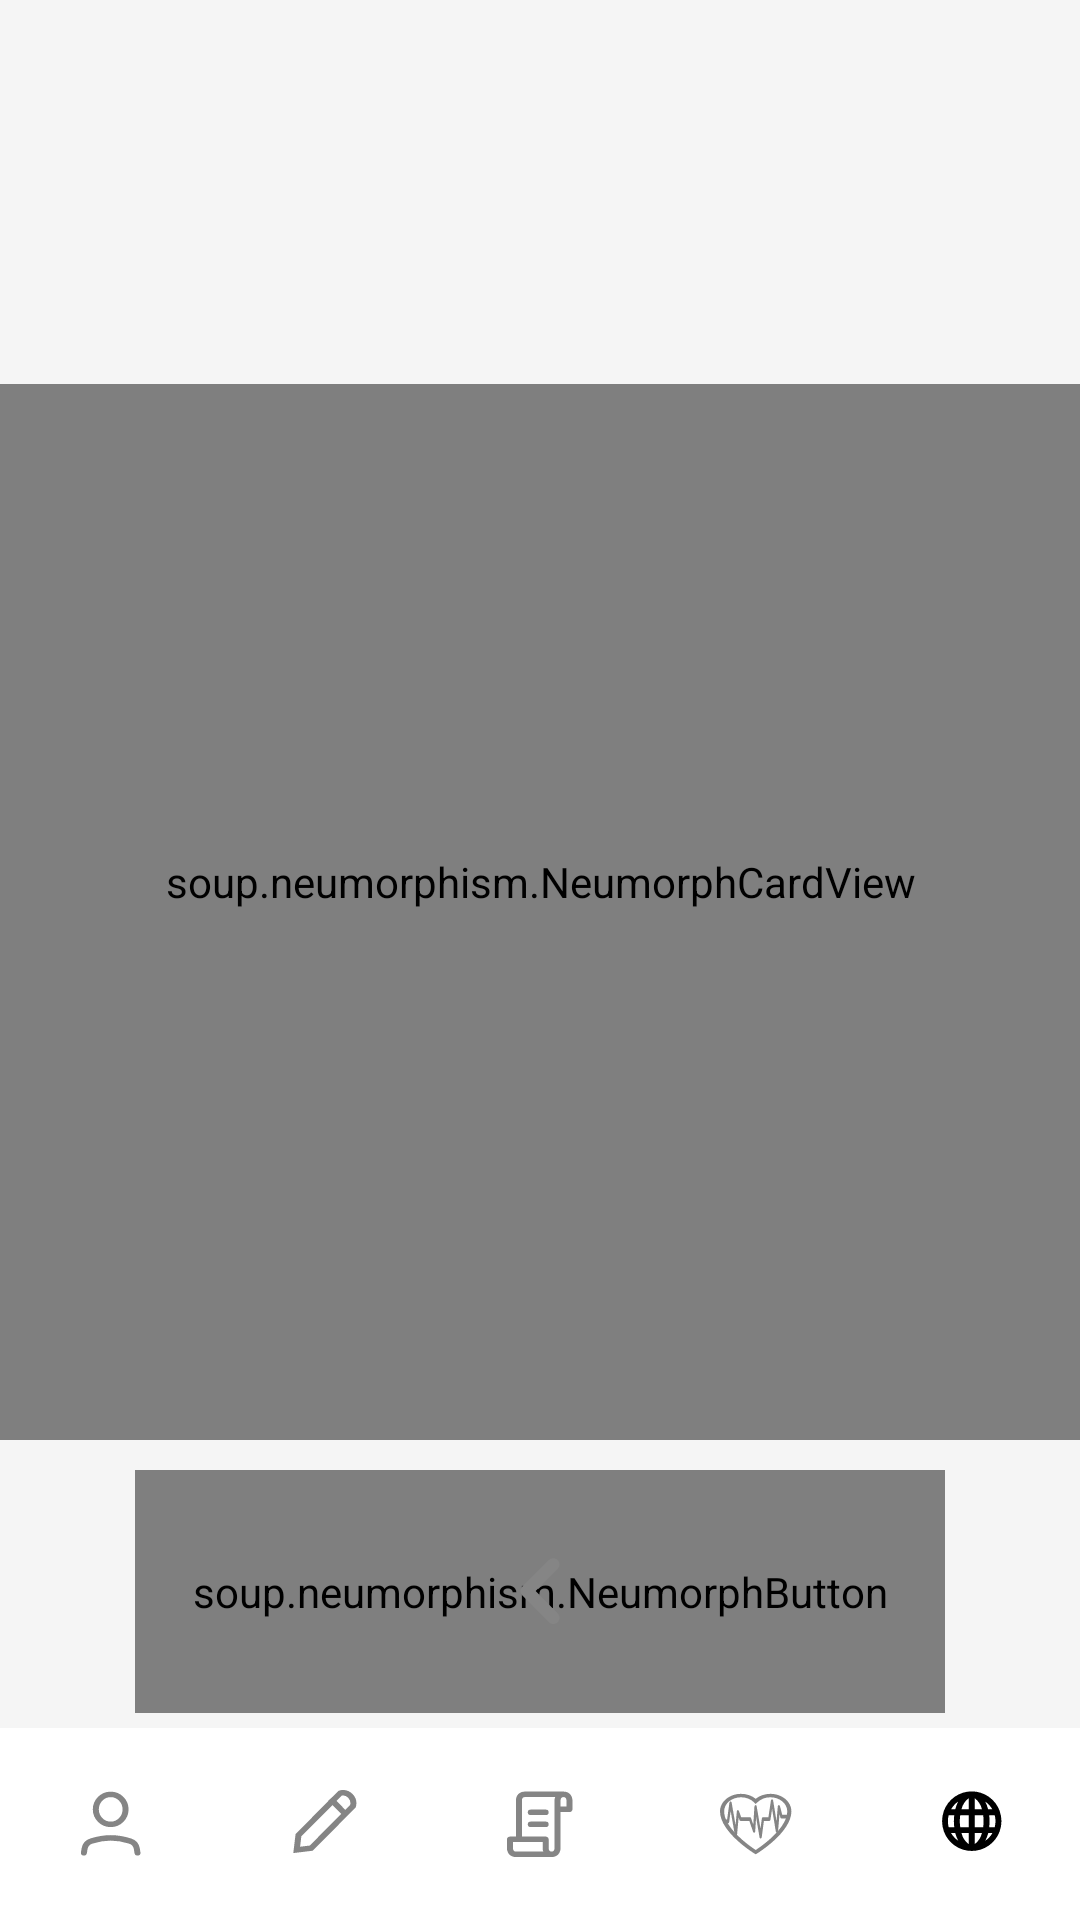

The Android layout XML behind this screen, and the referenced resources:
<!-- AndroidManifest.xml: application theme Theme.MedicalAssistant -->
<!-- res/layout/fragment_news_detail.xml -->
<?xml version="1.0" encoding="utf-8"?>
<LinearLayout xmlns:android="http://schemas.android.com/apk/res/android"
    xmlns:app="http://schemas.android.com/apk/res-auto"
    xmlns:tools="http://schemas.android.com/tools"
    android:layout_width="match_parent"
    android:layout_height="match_parent"
    tools:context=".fragments.NewsDetailFragment"
    android:background="@color/smoky_white"
    android:orientation="vertical">

    <TextView
        android:id="@+id/tv_title"
        android:layout_width="match_parent"
        android:layout_height="0dp"
        android:layout_weight="2"
        android:textStyle="bold"
        android:textSize="@dimen/text_size_heading_item"
        android:textColor="@color/dark_gray"
        android:paddingHorizontal="20dp"
        android:paddingTop="15dp"
        android:paddingBottom="5dp"
        android:gravity="center"/>

    <soup.neumorphism.NeumorphCardView
        android:layout_width="match_parent"
        android:layout_height="0dp"
        android:layout_weight="5.5"
        android:background="@drawable/ic_rect_text"
        android:paddingHorizontal="20dp"
        android:paddingBottom="20dp"
        app:neumorph_shapeType="flat">

        <ScrollView
            android:layout_width="match_parent"
            android:layout_height="match_parent">

            <LinearLayout
                android:layout_width="match_parent"
                android:layout_height="match_parent"
                android:orientation="vertical"
                android:paddingVertical="@dimen/vertical_padding"
                android:paddingHorizontal="@dimen/horizontal_padding">

                <TextView
                    android:id="@+id/tv_content"
                    android:layout_width="match_parent"
                    android:layout_height="wrap_content"
                    android:textSize="@dimen/text_size_text_item"
                    android:paddingBottom="5dp" />

                <TextView
                    android:id="@+id/tv_date"
                    android:layout_width="match_parent"
                    android:layout_height="wrap_content"
                    android:textSize="@dimen/text_size_text_item"
                    android:gravity="right" />

            </LinearLayout>

        </ScrollView>

    </soup.neumorphism.NeumorphCardView>

    <FrameLayout
        android:layout_width="match_parent"
        android:layout_height="0dp"
        android:layout_weight="1.5"
        android:paddingHorizontal="45dp"
        android:paddingTop="10dp"
        android:paddingBottom="5dp">

        <soup.neumorphism.NeumorphButton
            android:id="@+id/btn_back"
            android:layout_width="match_parent"
            android:layout_height="match_parent"
            android:background="@drawable/ic_rect_text"
            app:neumorph_shapeType="flat"/>

        <ImageView
            android:layout_width="wrap_content"
            android:layout_height="wrap_content"
            android:background="@drawable/ic_left_arrow"
            android:layout_gravity="center"/>

    </FrameLayout>

    <LinearLayout
        android:layout_width="match_parent"
        android:layout_height="0dp"
        android:layout_weight="1"
        android:background="@color/white"
        android:orientation="horizontal">

        <Button
            android:id="@+id/btn_profile"
            android:layout_width="0dp"
            android:layout_height="match_parent"
            android:layout_weight="1"
            android:background="@drawable/ic_profile"/>

        <Button
            android:id="@+id/btn_edit"
            android:layout_width="0dp"
            android:layout_height="match_parent"
            android:layout_weight="1"
            android:background="@drawable/ic_edit"/>

        <Button
            android:id="@+id/btn_scroll"
            android:layout_width="0dp"
            android:layout_height="match_parent"
            android:layout_weight="1"
            android:background="@drawable/ic_scroll"/>

        <Button
            android:id="@+id/btn_diagnosis"
            android:layout_width="0dp"
            android:layout_height="match_parent"
            android:layout_weight="1"
            android:background="@drawable/ic_heart"/>

        <Button
            android:id="@+id/btn_news"
            android:layout_width="0dp"
            android:layout_height="match_parent"
            android:layout_weight="1"
            android:background="@drawable/ic_news_active"
            android:clickable="false"/>

    </LinearLayout>

</LinearLayout>
<!-- resources referenced by this layout -->
<resources>
  <color name="dark_gray">#FF858585</color>
  <color name="smoky_white">#FFF5F5F5</color>
  <color name="white">#FFFFFFFF</color>
  <dimen name="horizontal_padding">10dp</dimen>
  <dimen name="text_size_heading_item">20sp</dimen>
  <dimen name="text_size_text_item">15sp</dimen>
  <dimen name="vertical_padding">5dp</dimen>
  <!-- drawable ic_edit (drawable) -->
  <vector xmlns:android="http://schemas.android.com/apk/res/android"
      android:width="72dp"
      android:height="70dp"
      android:viewportWidth="72"
      android:viewportHeight="70">
    <path
        android:pathData="M0,0h71.405v69.9614h-71.405z"
        android:fillColor="@color/white"/>
    <path
        android:pathData="M45.6515,28.4776L31.7488,43.8019L26.9007,44.4432L27.4825,39.0994L41.3852,23.7751C41.4242,23.7611 41.4705,23.7456 41.5236,23.7298C41.7277,23.6688 42.0208,23.6057 42.3652,23.6005C43.035,23.5903 43.9196,23.7947 44.7766,24.7394C45.6337,25.6841 45.8191,26.6591 45.8099,27.3974C45.8051,27.777 45.7478,28.1001 45.6925,28.3251C45.6782,28.3835 45.6641,28.4347 45.6515,28.4776Z"
        android:strokeWidth="2"
        android:fillColor="@color/clear_black"
        android:strokeColor="@color/dark_gray"
        android:strokeLineCap="round"/>
    <path
        android:pathData="M38.1492,25.8606L43.4921,31.7499"
        android:strokeWidth="2"
        android:fillColor="@color/clear_black"
        android:strokeColor="@color/dark_gray"/>
  </vector>
  <!-- drawable ic_left_arrow (drawable) -->
  <vector xmlns:android="http://schemas.android.com/apk/res/android"
      android:width="50dp"
      android:height="50dp"
      android:viewportWidth="50"
      android:viewportHeight="50">
    <path
        android:pathData="M23.5207,25L30.8957,17.625C31.2837,17.2347 31.5015,16.7066 31.5015,16.1563C31.5015,15.6059 31.2837,15.0778 30.8957,14.6875C30.702,14.4922 30.4716,14.3372 30.2177,14.2315C29.9639,14.1257 29.6916,14.0713 29.4165,14.0713C29.1415,14.0713 28.8692,14.1257 28.6153,14.2315C28.3615,14.3372 28.131,14.4922 27.9374,14.6875L19.104,23.5208C18.9088,23.7145 18.7538,23.9449 18.648,24.1988C18.5422,24.4527 18.4878,24.725 18.4878,25C18.4878,25.275 18.5422,25.5473 18.648,25.8012C18.7538,26.0551 18.9088,26.2855 19.104,26.4792L27.9374,35.4167C28.132,35.6098 28.3629,35.7625 28.6167,35.8662C28.8706,35.9699 29.1424,36.0224 29.4165,36.0208C29.6907,36.0224 29.9625,35.9699 30.2163,35.8662C30.4702,35.7625 30.701,35.6098 30.8957,35.4167C31.2837,35.0263 31.5015,34.4983 31.5015,33.9479C31.5015,33.3975 31.2837,32.8695 30.8957,32.4792L23.5207,25Z"
        android:fillColor="#858585"/>
  </vector>
  <!-- drawable ic_rect_text (drawable) -->
  <vector xmlns:android="http://schemas.android.com/apk/res/android"
      android:width="332dp"
      android:height="427dp"
      android:viewportWidth="332"
      android:viewportHeight="427">
    <path
        android:pathData="M35,10L297,10A25,25 0,0 1,322 35L322,392A25,25 0,0 1,297 417L35,417A25,25 0,0 1,10 392L10,35A25,25 0,0 1,35 10z"
        android:fillColor="@color/smoky_white"/>
  </vector>
  <style name="Theme.MedicalAssistant" parent="Theme.AppCompat.DayNight.NoActionBar" />
  <color name="clear_black">#00000000</color>
</resources>
